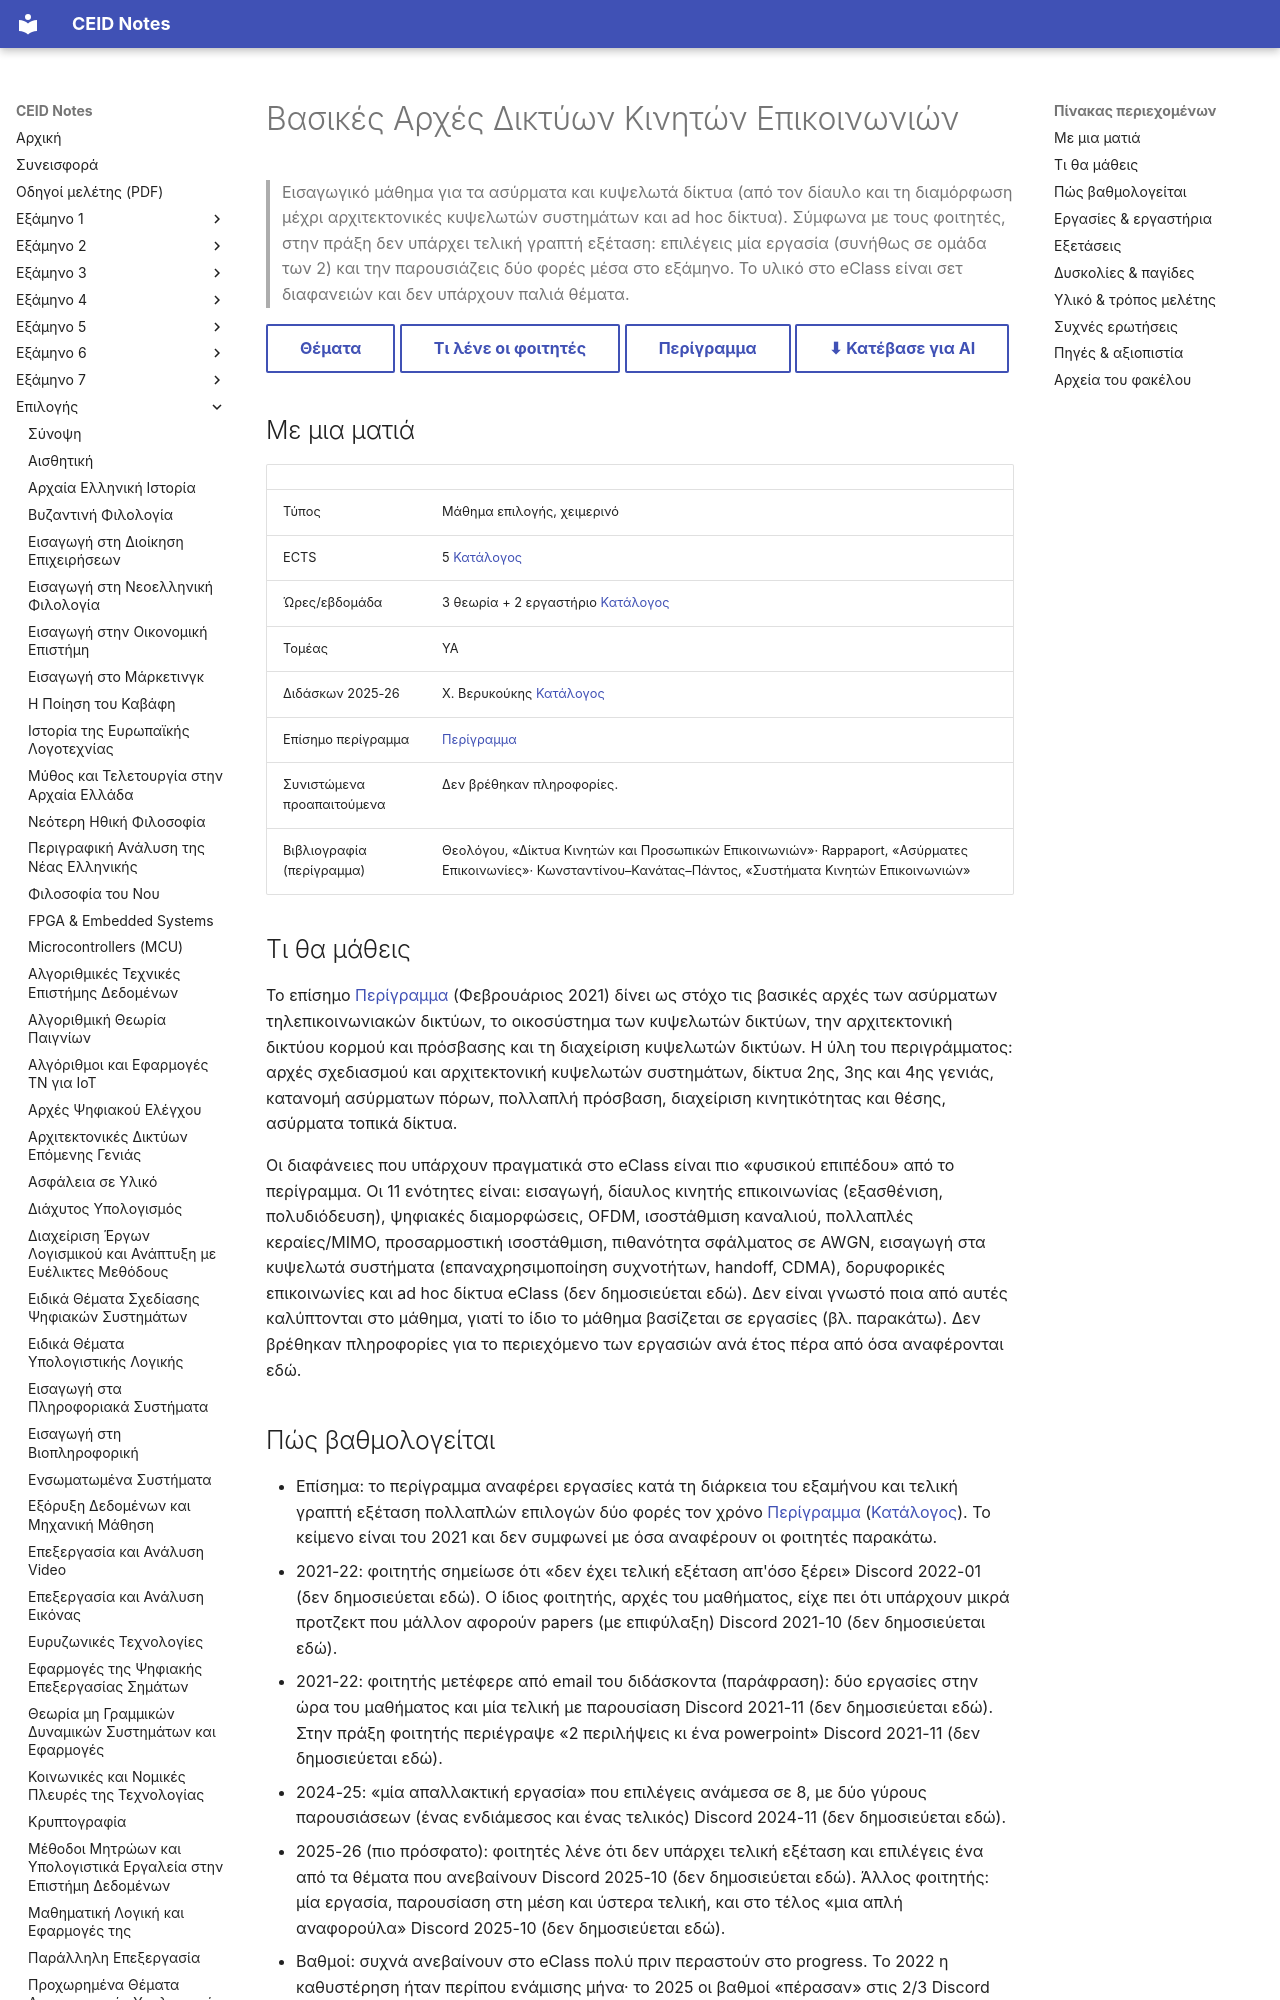

repository: kdngiorgos/ceid-notes · page: Electives (Μαθήματα Επιλογής)/Χειμερινά (Winter-Fall)/Βασικές Αρχές Δικτύων Κινητών Επικοινωνιών - CEID_NE592/index.html · generator: mkdocs

---
code: CEID_NE592
title: "Βασικές Αρχές Δικτύων Κινητών Επικοινωνιών"
category: elective
code_aliases: ["CEID_NE592", "NE592", "ΝΕ592", "CEID_ΝΕ592"]
season: winter
ects: 5
hours: {theory: 3, tutorial: 0, lab: 2}
sector: ΥΑ
instructors_2025_26: ["Χ. Βερυκούκης"]
prerequisites_recommended: []
difficulty: null
grading_summary: "Χωρίς τελική γραπτή εξέταση σύμφωνα με φοιτητές (2022, 2025)· αξιολόγηση με μία απαλλακτική εργασία ανά ομάδα με δύο παρουσιάσεις (ενδιάμεση και τελική) και σύντομη αναφορά. Το επίσημο περίγραμμα αναφέρει γραπτή εξέταση πολλαπλών επιλογών."
exam_sessions: []
sources:
  - "catalog/registry.json (κατάλογος 2025-26)"
  - "catalog/outlines/CEID_NE592.md (επίσημο περίγραμμα, Φεβρ. 2021)"
  - "Discord 2021-22 έως 2025-26 (7 περίοδοι, 225 μηνύματα)"
  - "eclass/ (11 σετ διαφανειών)"
last_reviewed: 2026-10-07
---
# Βασικές Αρχές Δικτύων Κινητών Επικοινωνιών

> Εισαγωγικό μάθημα για τα ασύρματα και κυψελωτά δίκτυα (από τον δίαυλο και τη διαμόρφωση μέχρι αρχιτεκτονικές κυψελωτών συστημάτων και ad hoc δίκτυα). Σύμφωνα με τους φοιτητές, στην πράξη δεν υπάρχει τελική γραπτή εξέταση: επιλέγεις μία εργασία (συνήθως σε ομάδα των 2) και την παρουσιάζεις δύο φορές μέσα στο εξάμηνο. Το υλικό στο eClass είναι σετ διαφανειών και δεν υπάρχουν παλιά θέματα.

[Θέματα](Previous%20Exams/README.md){ .md-button } [Τι λένε οι φοιτητές](#δυσκολίες--παγίδες){ .md-button } [Περίγραμμα](../../../catalog/outlines/CEID_NE592.md){ .md-button } [⬇ Κατέβασε για AI](../../../downloads/CEID_NE592.zip){ .md-button }


## Με μια ματιά

| | |
|---|---|
| Τύπος | Μάθημα επιλογής, χειμερινό |
| ECTS | 5 [Κατάλογος](../../../catalog/curriculum.md) |
| Ώρες/εβδομάδα | 3 θεωρία + 2 εργαστήριο [Κατάλογος](../../../catalog/curriculum.md) |
| Τομέας | ΥΑ |
| Διδάσκων 2025-26 | Χ. Βερυκούκης [Κατάλογος](../../../catalog/curriculum.md) |
| Επίσημο περίγραμμα | [Περίγραμμα](https://www.ceid.upatras.gr/sites/default/files/ceid_ne592_gr.pdf) |
| Συνιστώμενα προαπαιτούμενα | Δεν βρέθηκαν πληροφορίες. |
| Βιβλιογραφία (περίγραμμα) | Θεολόγου, «Δίκτυα Κινητών και Προσωπικών Επικοινωνιών»· Rappaport, «Ασύρματες Επικοινωνίες»· Κωνσταντίνου–Κανάτας–Πάντος, «Συστήματα Κινητών Επικοινωνιών» |

## Τι θα μάθεις
Το επίσημο [Περίγραμμα](https://www.ceid.upatras.gr/sites/default/files/ceid_ne592_gr.pdf) (Φεβρουάριος 2021) δίνει ως στόχο τις βασικές αρχές των ασύρματων τηλεπικοινωνιακών δικτύων, το οικοσύστημα των κυψελωτών δικτύων, την αρχιτεκτονική δικτύου κορμού και πρόσβασης και τη διαχείριση κυψελωτών δικτύων. Η ύλη του περιγράμματος: αρχές σχεδιασμού και αρχιτεκτονική κυψελωτών συστημάτων, δίκτυα 2ης, 3ης και 4ης γενιάς, κατανομή ασύρματων πόρων, πολλαπλή πρόσβαση, διαχείριση κινητικότητας και θέσης, ασύρματα τοπικά δίκτυα.

Οι διαφάνειες που υπάρχουν πραγματικά στο eClass είναι πιο «φυσικού επιπέδου» από το περίγραμμα. Οι 11 ενότητες είναι: εισαγωγή, δίαυλος κινητής επικοινωνίας (εξασθένιση, πολυδιόδευση), ψηφιακές διαμορφώσεις, OFDM, ισοστάθμιση καναλιού, πολλαπλές κεραίες/MIMO, προσαρμοστική ισοστάθμιση, πιθανότητα σφάλματος σε AWGN, εισαγωγή στα κυψελωτά συστήματα (επαναχρησιμοποίηση συχνοτήτων, handoff, CDMA), δορυφορικές επικοινωνίες και ad hoc δίκτυα eClass (δεν δημοσιεύεται εδώ). Δεν είναι γνωστό ποια από αυτές καλύπτονται στο μάθημα, γιατί το ίδιο το μάθημα βασίζεται σε εργασίες (βλ. παρακάτω). Δεν βρέθηκαν πληροφορίες για το περιεχόμενο των εργασιών ανά έτος πέρα από όσα αναφέρονται εδώ.
